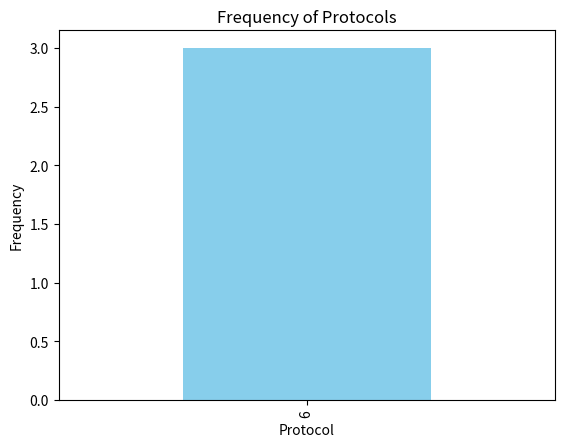

Python code for this plot:
import pandas as pd
import matplotlib.pyplot as plt

# Creating a DataFrame from the provided data
data = {
    'dport': [61159, 40443, 61157],
    'sport': [40443, 61159, 40443],
    'protocol': [6, 6, 6],
    'flags': ['PA', 'A', 'A'],
    'time_bw_prev_packet': [1714652098.971994, 0.0451357364654541, 0.15325641632080078],
    'spkts': [0, 20, 0],
    'dpkts': [310, 0, 1460],
    'pkt_len': [290, 0, 1440],
    'ttl': [38, 128, 38],
    'payload_size': [248, 248, 248],
    'label': ['benign', 'benign', 'benign']
}

df = pd.DataFrame(data)

# Extracting the 'protocol' column
protocols = df['protocol']

# Counting the frequency of each unique protocol
protocol_counts = protocols.value_counts()

# Creating the bar chart
protocol_counts.plot(kind='bar', color='skyblue')

# Adding labels and title
plt.xlabel('Protocol')
plt.ylabel('Frequency')
plt.title('Frequency of Protocols')

# Showing the plot
plt.show()
